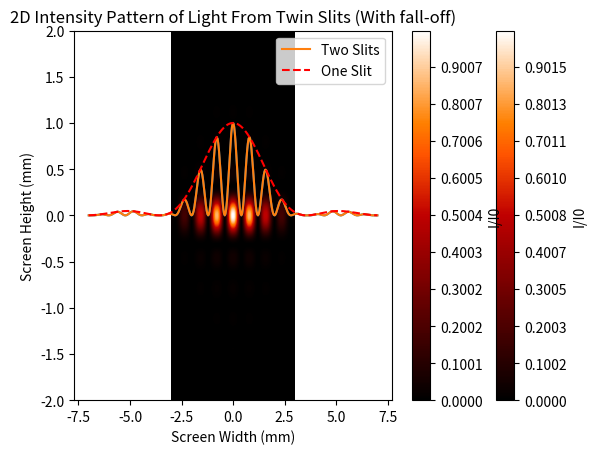

Generate this figure with matplotlib:
#!/usr/bin/env python
# coding: utf-8

# ## **TWIN SLIT EXPERIMENT: DIFFRACTION AND INTERFERENCE**
# 
# [redacted]
# 
# ---
# 
# This is a python notebook which models the two-slit experiment. The following tasks will model 1D intensity patterns for a single slit and a twin slit, then a 2D Intensity pattern, first with just the horizontal, and then as would be viewed on a viewing card of the twin slit experiment.
# 
# The formula used in this notebook is called the Twin Slit formula:
# $$ I = I_{0} \big[\frac {sin(\alpha)} {\alpha}\big]^{2} [cos(\beta)]^{2} $$
# 
# Where, $I_{0}$ = initial intensity, the width of one slit is $\alpha$ = 0.09 mm, the distance from the slits to the screen is $L$ = 480 nm, the distance between the slits is $d$ = 0.4 mm, the wavelength of light is $\lambda$ = 670 nm.
# 
# $$ \alpha = \frac {\pi \alpha} {\lambda} sin \theta $$
# $$ \beta = \frac {\pi d} {\lambda} sin \theta $$
# 
# It is used to give the horizontal variation of the intensity of light at a screen after passing through a double slit.
# 
# ---

# ---
# # Task 1:
# ---
# 
# This program plots the predicted 1-D intensity pattern $ \frac {I}{I_{0}} $ of light observed from two slits. Displayed will be a pattern of peaks and trough as a function of $y$ in milimetres. It should be noted that $ tan \theta = \frac {x}{L} $, and the z-axis is the direction from the slit to the screen.
# 
# ---
# 
# * Input constants and array
# * Calculate theta, alpha, beta and intensity
# * Ouput plot of the 1D intensity pattern of two slits
# 
# ---

# In[89]:


# Numpy is needed for calculations
import numpy as np

# Matplotlib is needed for plot
import matplotlib.pyplot as plt 

# Input constants
a = 0.09   # width of slit in milimetres
L = 480   # distance from slits in milimetres
d = 0.4   # distance between slits in milimetres
wavelength = 0.00067   # Laser wavelength in milimetres

# Create array of x-values
x = np.linspace(-7, 7, 400)

# Calculate theta
theta = np.arctan(x/L)

# Calculate alpha
alpha = ((np.pi * a) / wavelength)*(np.sin(theta))

# Calculate beta
beta = ((np.pi * d) / wavelength)*(np.sin(theta))

# Calculate I/I0
Intensity_2 = ( (np.sin(alpha)/alpha) **2 ) * ( (np.cos(beta)) **2 )

# Plot the 1D intensity pattern of two slits
plt.plot(x, Intensity_2)   # Create plot
plt.title("1D Intensity Pattern of Light From Two Slits")   # Title the plot
plt.xlabel("Detector-slit Position (mm)")   # Label x-axis
plt.ylabel("$I$ / $I_0$")   # Label y-axis
plt.grid()   # Create grid on graph
plt.show()   # Display graph


# ---
# # Task 2:
# ---
# 
# The following program plots the predicted 1-D intensity pattern of light
# observed from just one of the slits, along with the 1-D intensity pattern of light observed from two slits.
# 
# ---
# 
# * Input constants as in task 1
# * Calculate intensity of one slit and two slits
# * Ouput plot of the 1D intensity pattern of two slits and one slit
# 
# ---

# In[90]:


# Calculate I/I0 for two slits
Intensity_2 = ( (np.sin(alpha)/alpha) **2 ) * ( (np.cos(beta)) **2 )

# Calculate I/I0 for one slit
Intensity_1 = ( (np.sin(alpha)/alpha) **2 )

# Plot the 1D intensity pattern of two slits and one slit
plt.plot(x, Intensity_2, linestyle="-", label="Two Slits")   # Create plot
plt.plot(x, Intensity_1, linestyle="--", color="red", label="One Slit")   # Create plot
plt.title("1D Intensity Pattern of Light From One Slit and Two Slits")   # Title the plot
plt.xlabel("Detector-slit Position (mm)")   # Label x-axis
plt.ylabel("$I/I0$")   # Label y-axis
plt.legend()   # Create legend on graph
plt.grid()   # Create grid on graph
plt.show()   # Display graph


# ---
# # Task 3:
# ---
# 
# 
# The following program simulates the appearance of the pattern in 2-D
# on the viewing card as in the experiment. In this case it is assumed that the 1-D pattern is repeated in vertical direction.
# 
# ---
# 
# * Input arrays
# * Calculate theta, alpha, beta and intensity
# * Ouput plot of 2D intensity pattern
# 
# ---

# In[91]:


# Create array of x-values
x = np.linspace(-3, 3, 400)   # Adjust x range, with 3:2 ratio

# Create array of y-values
y = np.linspace(-2, 2, 400)   # Adjust y range, with 3:2 ratio

# Create grid of x and y values
X, Y = np.meshgrid(x, y)

# Create array for the 2D intensity pattern
Intensity_2D_two = np.zeros((len(y), len(x)))

# Calculate 2D intensity pattern
for i in range(len(x)):
    for j in range(len(y)):
        # Calculate theta
        theta = np.arctan(x[i]/L)

        # Calculate alpha
        alpha = ((np.pi * a) / wavelength)*(np.sin(theta))

        # Calculate beta
        beta = ((np.pi * d) / wavelength)*(np.sin(theta))
        
        # Calculate intensity for two slits
        Intensity_two = ( (np.sin(alpha)/alpha) **2 ) * ( (np.cos(beta)) **2 )
        Intensity_2D_two[j, i] = Intensity_two

# Calculate minimum and maximum intensity for levels
Imin = np.min(Intensity_2D_two)   # Minimum Intensity
Imax = np.max(Intensity_2D_two)   # Maximum Intensity

# Set levels for contour plot
levels = np.linspace(Imin, Imax, 400)

# Create 2D Intensity Pattern Plot
plt.contourf(X, Y, Intensity_2D_two, levels=levels, cmap="gist_heat")   # Create contour plot
plt.colorbar(label='I/I0')   # Create colorbar
plt.title("2D Intensity Pattern of Light From Twin Slits (Without fall-off)")   # Title the plot
plt.xlabel('Screen Width (mm)')   # Label x-axis
plt.ylabel('Screen Height (mm)')   # Label y-axis
plt.show()   # Display graph


# ---
# # Task 4:
# ---
# 
# The following program plots the actual 2D intensity pattern of light, taking into consideration the variation of the light observed in the y-direction is that it falls off away from the axis. The final 2-D plot looks like one that would be observed in the actual two-slit experiment.
# 
# ---
# 
# * Input constant
# * Calculate theta, alpha, beta in x and y-directions
# * Calculate intensity
# * Output plot of 2D intensity pattern
# 
# ---

# In[92]:


# Input constants
b = 1.0   # height of slit in milimeters

# Create array for the 2D intensity pattern
Intensity_2D_xy = np.zeros((len(y), len(x)))

# Calculate 2D intensity pattern
for i in range(len(x)):
    for j in range(len(y)):
        # Calculate in x direction:
        # Calculate theta
        theta_x = np.arctan(X[j, i] / L)

        # Calculate alpha
        alpha_x = ((np.pi * a) / wavelength) * (np.sin(theta_x))

        # Calculate beta
        beta_x = ((np.pi * d) / wavelength) * (np.sin(theta_x))
        
        # Calculate intensity for two slits in x-direction
        Intensity_x = ( (np.sin(alpha_x)/alpha_x) ** 2 ) * ( (np.cos(beta_x)) ** 2 )
        
        # Calculate in y direction:
        # Calculate theta
        theta_y = np.arctan(Y[j, i] / L)

        # Calculate alpha
        alpha_y = ((np.pi * b) / wavelength)*(np.sin(theta_y))

        # Calculate intensity for two slits in y-direction
        Intensity_y = ( (np.sin(alpha_y)/alpha_y) **2 )
        
        # Calculate intensity for two slits in x and y-direction
        Intensity_2D_xy[j, i] = Intensity_x * Intensity_y

# Calculate minimum and maximum intensity for levels
Imin = np.min(Intensity_2D_xy)   # Minimum Intensity
Imax = np.max(Intensity_2D_xy)   # Maximum Intensity

# Set levels for contour plot
levels = np.linspace(Imin, Imax, 400)

# Create 2D Intensity Pattern Plot
plt.contourf(X, Y, Intensity_2D_xy, levels=levels, cmap="gist_heat")   # Create contour plot
plt.colorbar(label='I/I0')   # Create colorbar
plt.title("2D Intensity Pattern of Light From Twin Slits (With fall-off)")   # Title the plot
plt.xlabel('Screen Width (mm)')   # Label x-axis
plt.ylabel('Screen Height (mm)')   # Label y-axis
plt.show()   # Display graph

